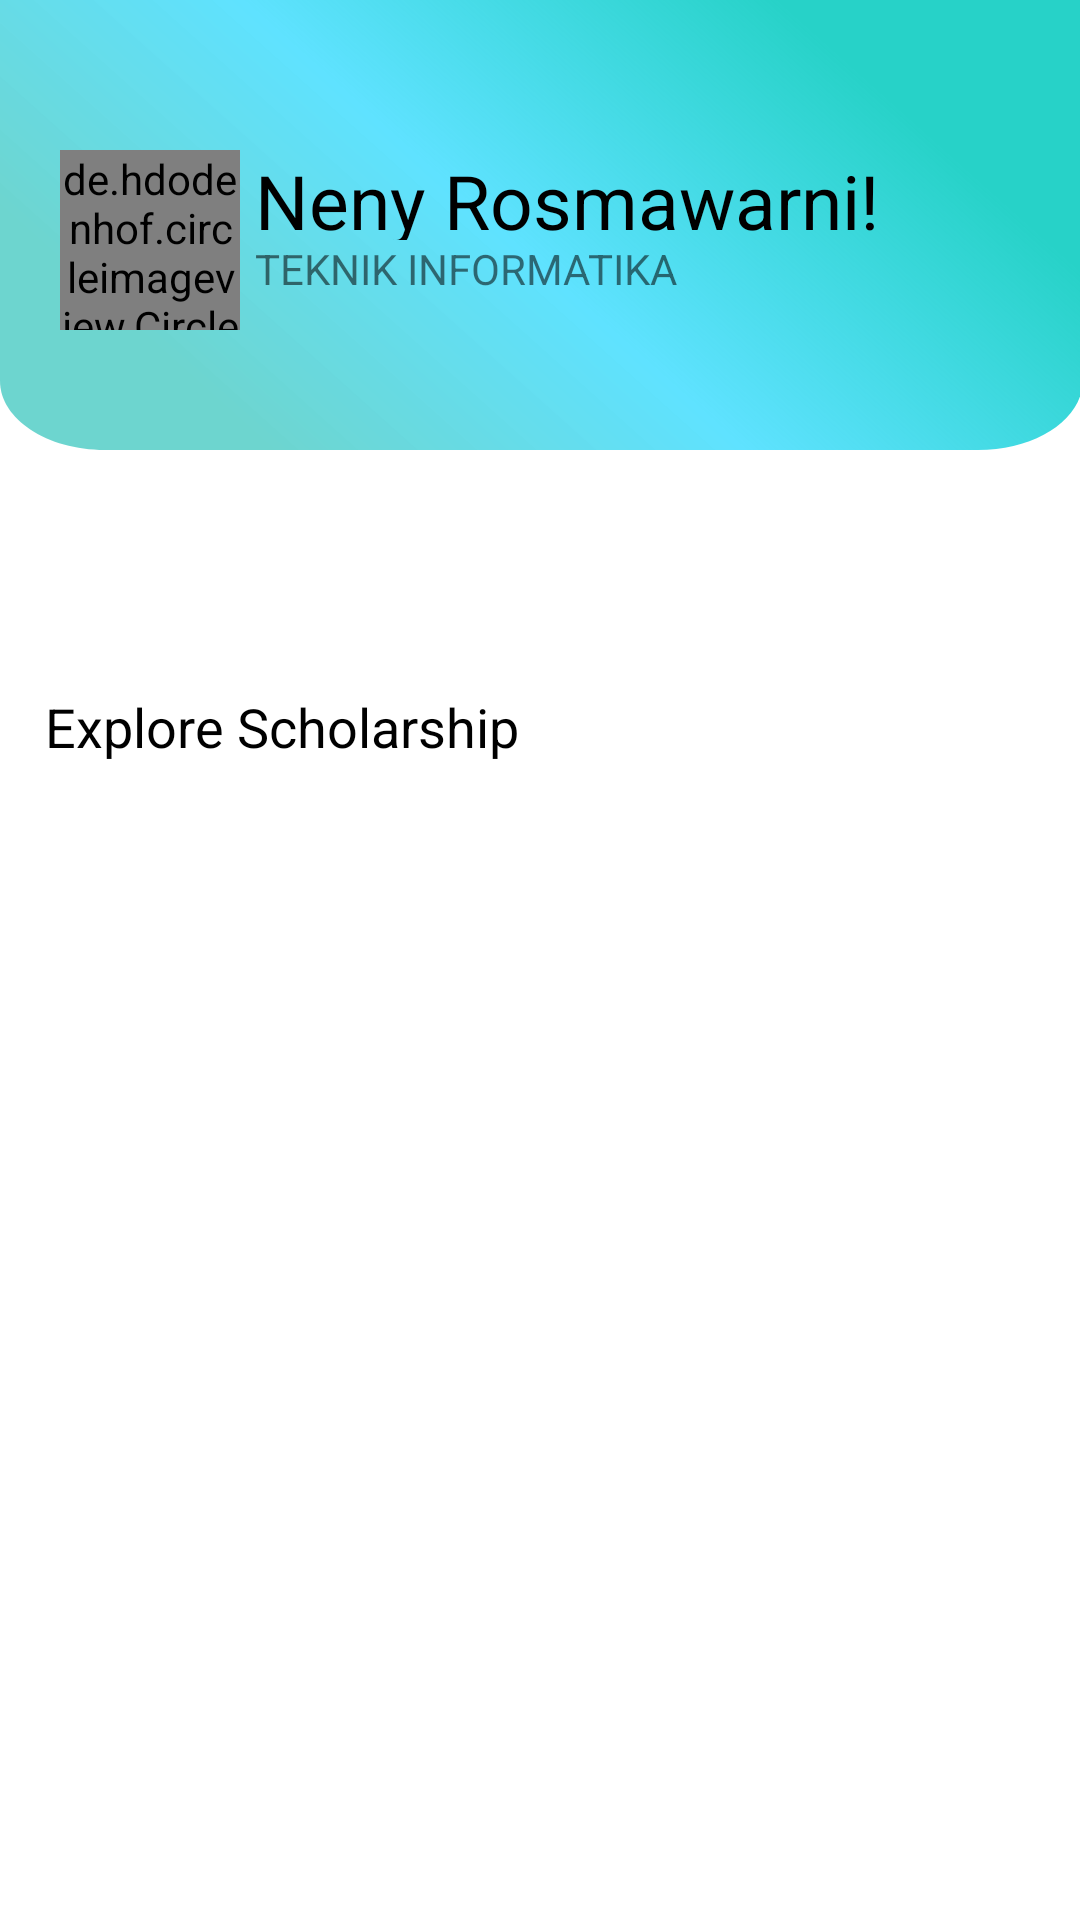

Layout XML and referenced resources for this Android screen:
<!-- AndroidManifest.xml: application theme Theme.MyApplication -->
<!-- res/layout/fragment_home.xml -->
<?xml version="1.0" encoding="utf-8"?>
<RelativeLayout xmlns:android="http://schemas.android.com/apk/res/android"
    xmlns:app="http://schemas.android.com/apk/res-auto"
    xmlns:tools="http://schemas.android.com/tools"
    android:layout_width="match_parent"
    android:layout_height="match_parent"
    tools:context=".Home">

    <LinearLayout
        android:id="@+id/profileComp"
        android:layout_width="match_parent"
        android:layout_height="150dp"
        android:background="@drawable/ic_rectangle_450"
        android:orientation="horizontal">

        <de.hdodenhof.circleimageview.CircleImageView
            android:id="@+id/profImage"
            android:layout_width="60dp"
            android:layout_height="60dp"
            android:layout_marginLeft="20dp"
            android:layout_marginTop="50dp"
            android:layout_marginRight="5dp"
            android:src="@drawable/ic_baseline_person_24"
            app:civ_border_color="@color/white"
            app:civ_border_width="2dp" />

        <LinearLayout
            android:layout_width="wrap_content"
            android:layout_height="wrap_content"
            android:orientation="vertical">

            <TextView
                android:id="@+id/nama"
                android:layout_width="wrap_content"
                android:layout_height="30dp"
                android:layout_marginTop="50dp"
                android:text="Neny Rosmawarni!"
                android:textColor="@color/black"
                android:textSize="25dp" />

            <TextView
                android:id="@+id/major"
                android:layout_width="wrap_content"
                android:layout_height="wrap_content"
                android:layout_below="@+id/nama"
                android:text="TEKNIK INFORMATIKA" />
        </LinearLayout>


    </LinearLayout>


    <LinearLayout
        android:id="@+id/carouselCont"
        android:layout_width="wrap_content"
        android:layout_height="wrap_content"
        android:layout_below="@+id/profileComp"
        android:layout_marginTop="30dp">


        <LinearLayout
            android:layout_width="wrap_content"
            android:layout_height="wrap_content">

            <androidx.recyclerview.widget.RecyclerView
                android:id="@+id/recycleView"
                android:layout_width="wrap_content"
                android:layout_height="wrap_content" />

        </LinearLayout>


    </LinearLayout>


    <TextView
        android:id="@+id/btnScholarship"
        android:layout_width="wrap_content"
        android:layout_height="wrap_content"
        android:layout_below="@+id/carouselCont"
        android:layout_marginLeft="15dp"
        android:layout_marginTop="50dp"
        android:drawableRight="@drawable/ic_baseline_arrow_forward_24"
        android:text="Explore Scholarship"
        android:textColor="@color/black"
        android:textSize="18dp" />

    <LinearLayout
        android:layout_width="match_parent"
        android:layout_height="wrap_content"
        android:layout_below="@+id/btnScholarship">


        <LinearLayout
            android:layout_width="match_parent"
            android:layout_height="wrap_content">

            <androidx.recyclerview.widget.RecyclerView
                android:id="@+id/cardRecycleView"
                android:layout_width="wrap_content"
                android:layout_height="wrap_content" />

        </LinearLayout>


    </LinearLayout>


</RelativeLayout>
<!-- resources referenced by this layout -->
<resources>
  <!-- drawable ic_rectangle_450 (drawable) -->
  <vector xmlns:android="http://schemas.android.com/apk/res/android"
      xmlns:aapt="http://schemas.android.com/aapt"
      android:width="413dp"
      android:height="220dp"
      android:viewportWidth="413"
      android:viewportHeight="261">
    <path
        android:pathData="M0,0H414V221C414,243.09 396.09,261 374,261H40C17.91,261 0,243.09 0,221V0Z">
      <aapt:attr name="android:fillColor">
        <gradient 
            android:startX="343"
            android:startY="61.34"
            android:endX="91.99"
            android:endY="246.32"
            android:type="linear">
          <item android:offset="0" android:color="#FF27D2C8"/>
          <item android:offset="0.53" android:color="#A000D1FF"/>
          <item android:offset="1" android:color="#A822BFB6"/>
        </gradient>
      </aapt:attr>
    </path>
  </vector>
  <style name="Theme.MyApplication" parent="Theme.MaterialComponents.DayNight.NoActionBar">
          
          <item name="colorPrimary">@color/purple_500</item>
          <item name="colorPrimaryVariant">@color/purple_700</item>
          <item name="colorOnPrimary">@color/white</item>
          
          <item name="colorSecondary">@color/teal_200</item>
          <item name="colorSecondaryVariant">@color/teal_700</item>
          <item name="colorOnSecondary">@color/black</item>
          
          <item name="android:statusBarColor" tools:targetApi="l">?attr/colorPrimaryVariant</item>
          
          <item name="android:windowNoTitle">true</item>
          <item name="android:windowFullscreen">false</item>
      </style>
  <!-- not gathered from this repository: default colours our renderer supplied (Android Studio template values) -->
  <color name="purple_500">#FF6200EE</color>
  <color name="purple_700">#FF3700B3</color>
  <color name="teal_200">#FF03DAC5</color>
  <color name="teal_700">#FF018786</color>
  <color name="black">#FF000000</color>
  <color name="white">#FFFFFFFF</color>
</resources>
